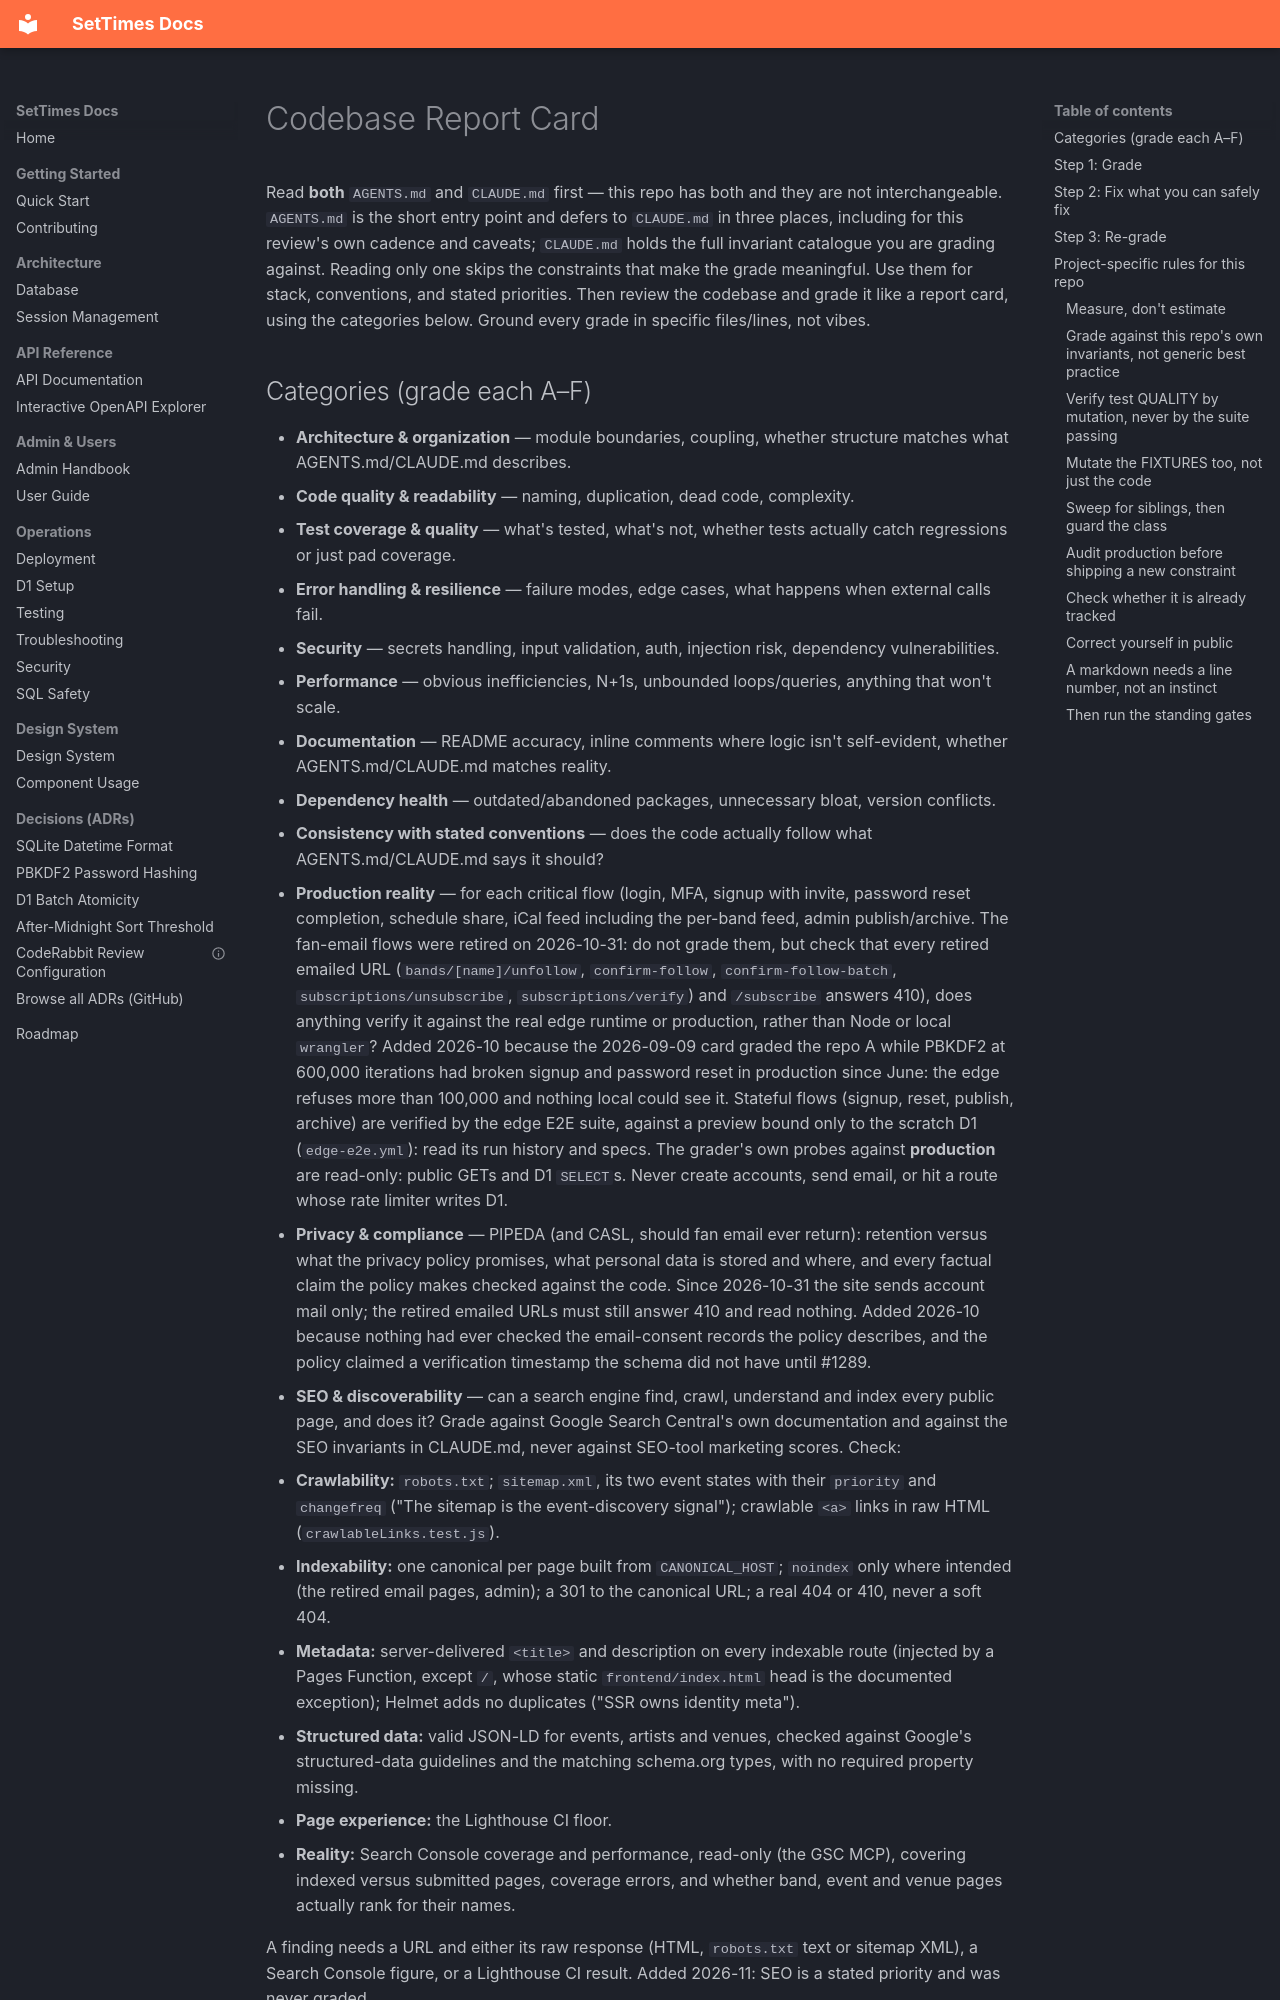

repository: BreakableHoodie/settimesdotca · page: REPORT_CARD_REVIEW/index.html · generator: mkdocs

# Codebase Report Card

Read **both** `AGENTS.md` and `CLAUDE.md` first — this repo has both and they are not
interchangeable. `AGENTS.md` is the short entry point and defers to `CLAUDE.md` in three
places, including for this review's own cadence and caveats; `CLAUDE.md` holds the full
invariant catalogue you are grading against. Reading only one skips the constraints that
make the grade meaningful. Use them for stack, conventions, and stated priorities. Then
review the codebase and grade it like a report card, using the categories below. Ground
every grade in specific files/lines, not vibes.
